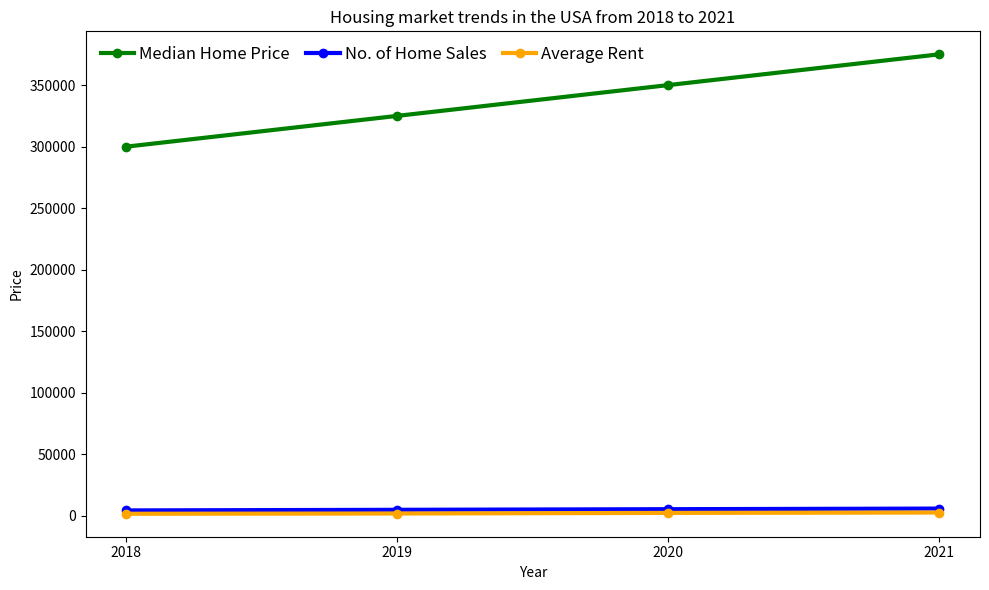

Here is the Python script that generated this plot: (Note: this script raises an exception after producing the figure.)

import matplotlib.pyplot as plt
plt.figure(figsize=(10, 6))
plt.plot(['2018','2019','2020','2021'], [300000, 325000, 350000, 375000],
         label='Median Home Price', marker='o', color='green', linewidth=3)
plt.plot(['2018','2019','2020','2021'], [4500, 5000, 5500, 6000],
         label='No. of Home Sales', marker='o', color='blue', linewidth=3)
plt.plot(['2018','2019','2020','2021'], [1800, 2000, 2500, 2800],
         label='Average Rent', marker='o', color='orange', linewidth=3)
plt.title('Housing market trends in the USA from 2018 to 2021')
plt.xlabel('Year')
plt.xticks(['2018','2019','2020','2021'])
plt.ylabel('Price')
plt.legend(loc='upper left', fontsize=12, ncol=3, frameon=False,
           columnspacing=1, handletextpad=0.3, labelspacing=0.3)
plt.tight_layout()
plt.savefig('line chart/png/415.png')
plt.clf()
